Run: headless pygame with SDL's dummy video driver; simulated clock (each Clock.tick advances the game by its frame time, no real sleeping); random seed 0; keys injected as events and as key.get_pressed() state; no mouse input.
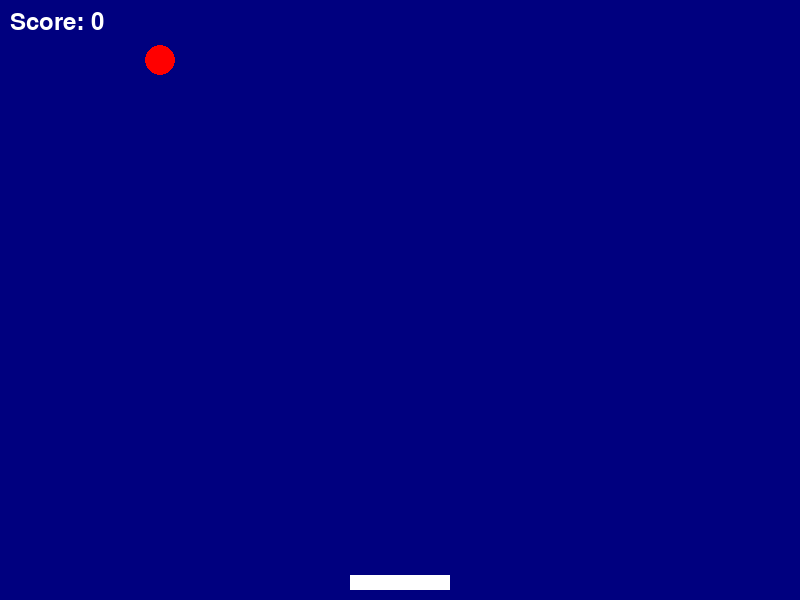
Frame 1 of 3 · flips 1–60 · no input
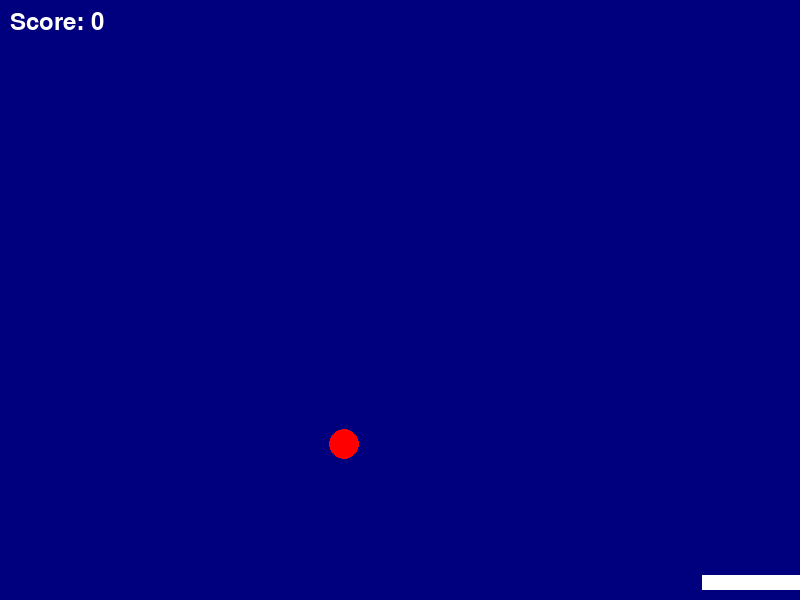
Frame 2 of 3 · flips 61–180 · tapped SPACE, RETURN · held RIGHT (→), D
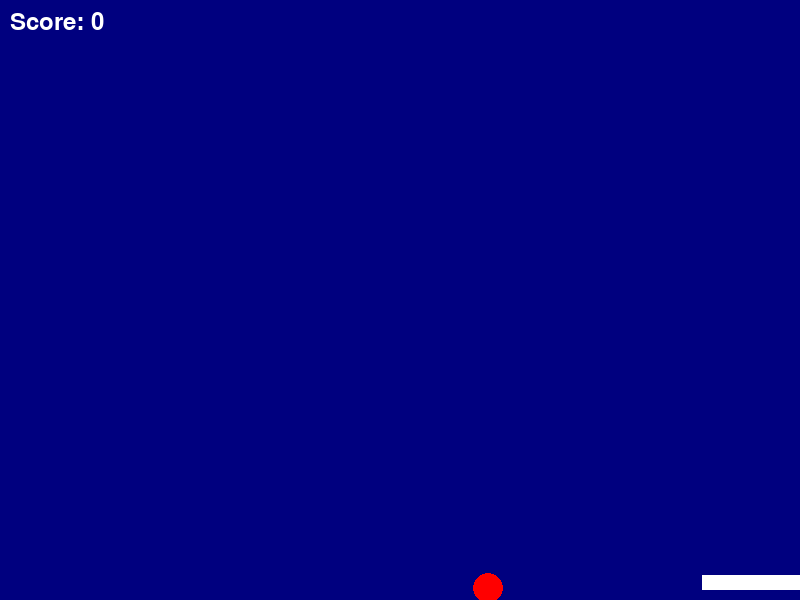
Frame 3 of 3 · flips 181–300 · held DOWN (↓), S (game ended)

The pygame program that drew these frames:

import pygame
import random

# Initialisation de pygame
pygame.init()

# Dimensions de l'ecran
WIDTH, HEIGHT = 800, 600
screen = pygame.display.set_mode((WIDTH, HEIGHT))
pygame.display.set_caption("Balle Rebondsissante")

alphabet=["a","b","c","d","e","f","g","h","i","j","k","l","m","n","o","p","q","r","s","t","u","v","w","x","y","z"]


def additionner(tik,tak):
    return tik+tak


def soustraire(tak,tik):
    return tak-tik


Gile="("
#On crée une variable zero pour dire 0...

zero=str(int(0))
un=str(int(1))
deux=str(int(2))
trois=str(int(3))
quatre=str(int(4))
cinq=str(int(5))
six=str(int(6))
sept=str(int(7))
huit=str(int(8))
neuf=str(int(9))
dix=str(int(10))

vingt_cinq=str(int(int(dix)+int(neuf)+int(quatre)+int(deux)))#somme des variables précedante pour crée une autre
crochet="[]"
#On appel les différents caractères de  pour crée les autres
crochet_o=crochet[int(zero)]
crochet_f=crochet[int(un)]


exec(alphabet[int(vingt_cinq)-int(deux) + int(trois)-int(deux)-int(un)]+"="+zero) 
print(x)


for i in range(9,9,1):
    print(8)# ne passe pas dans la boucle

# Couleurs
WHITE = (255, 255, 255)
BLACK=(0,0,0)
BLACK =eval(Gile+"0,0,"+un+deux+sept+")")
RED = (255, 0, 0)

# Parametres du jeu
FPS = 60
ball_radius = 15
paddle_width = 100
paddle_height = 15

# Definir les positions initiales de la balle et de la raquette
ball_x = WIDTH // 2
ball_y = HEIGHT // 2
ball_dx = random.choice([4, -4])
ball_dy = -4

paddle_x = WIDTH // 2 - paddle_width // 2
paddle_y = HEIGHT - paddle_height - 10

# Score
score = int(zero)

# Police pour le score
font = pygame.font.SysFont(None, 36)

# Fonction pour afficher le score
def draw_score():
    score_text = font.render(f"Score: {score}", True, WHITE)
    screen.blit(score_text, (10, 10))

# Fonction principale du jeu
def game():
    global ball_x, ball_y, ball_dx, ball_dy, paddle_x, score

    clock = pygame.time.Clock()

    running = True
    while running:
        screen.fill(BLACK)

        # Gestion des evenements
        for event in pygame.event.get():
            if event.type == pygame.QUIT:
                running = False

        # Controler la raquette avec les touches flechees
        keys = pygame.key.get_pressed()
        if keys[pygame.K_LEFT] and paddle_x > 0:#eval 
            paddle_x -= 8
        if keys[pygame.K_RIGHT] and paddle_x < WIDTH - paddle_width:
            paddle_x += 8

        # Deplacer la balle
        ball_x += ball_dx
        ball_y += ball_dy

        # Collision avec les bords
        if ball_x - ball_radius < 0 or ball_x + ball_radius > WIDTH:
            ball_dx = -ball_dx

        if ball_y - ball_radius < 0:
            ball_dy = -ball_dy

        # Collision avec la raquette
        if (paddle_x < ball_x < paddle_x + paddle_width) and (paddle_y < ball_y + ball_radius < paddle_y + paddle_height):
            ball_dy = -ball_dy
            score += 1  # Augmenter le score

        # Si la balle touche le bas de l'e'cran, fin du jeu
        if ball_y + ball_radius > HEIGHT:
            print(f"Game Over! Votre score final est {score}")
            running = False

        # Dessiner la balle
        pygame.draw.circle(screen, RED, (ball_x, ball_y), ball_radius)

        # Dessiner la raquette
        pygame.draw.rect(screen, WHITE, (paddle_x, paddle_y, paddle_width, paddle_height))

        # Afficher le score
        draw_score()

        # Mettre a jour l'ecran
        pygame.display.flip()

        # Controler la vitesse du jeu
        clock.tick(FPS)

    pygame.quit()

# Lancer le jeu

game()
